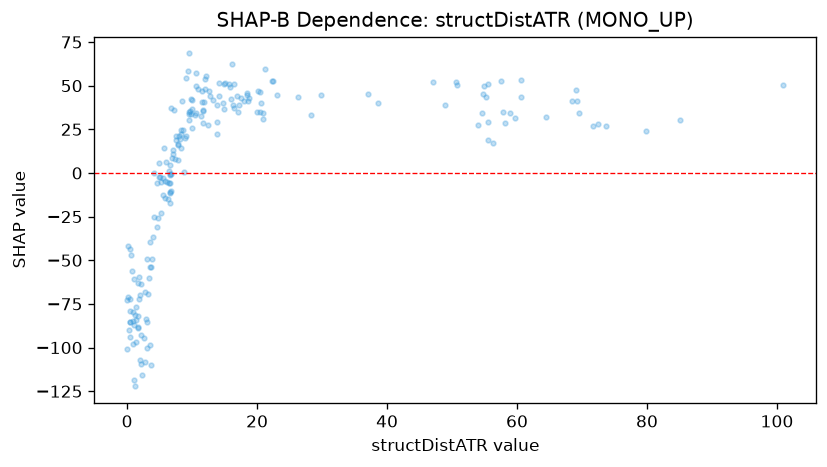

The table this chart was drawn from, first rows:
feature_value, shap_value
1.388, -96.81
9.933, 25.53
9.463, 30.46
9.827, 42.31
5.663, 14.39
11.52, 40.9
26.27, 43.75
14.2, 51.55
11.62, 35.76
11.36, 32.59
4.125, 0.07577
5.263, -4.997
0.626, -46.98
2.192, -92.56
2.674, -94.33
9.083, 21.23
10.63, 50.05
8.482, 41.08
3.586, -39.3
11.59, 47.08
11.99, 48.2
12.69, 44.22
13.8, 29.03
9.615, 35.66
10.83, 48.17
15.98, 42.3
18.68, 43.15
18.49, 44.6
14.77, 40.16
8.583, 24.9
8.853, 20.04
4.145, -25.21
18.56, 41.12
17.93, 41.4
17.06, 35.15
16.48, 37.25
16.29, 38.99
16.45, 51.23
17.2, 39.16
18.46, 46.08
14.87, 50.83
14.14, 44.23
15.62, 50.99
22.49, 52.44
17.55, 43.23
4.9, 5.723
6.782, 37.07
7.207, 36.14
2.695, -68.24
3.503, -98.7
3.163, -69.41
28.24, 32.99
6.333, -14.64
3.94, -36.75
4.989, -2.545
9.385, 58.31
3.117, -49.53
3.043, -85.29
22.33, 52.48
1.622, -88.57
... 145 more rows
